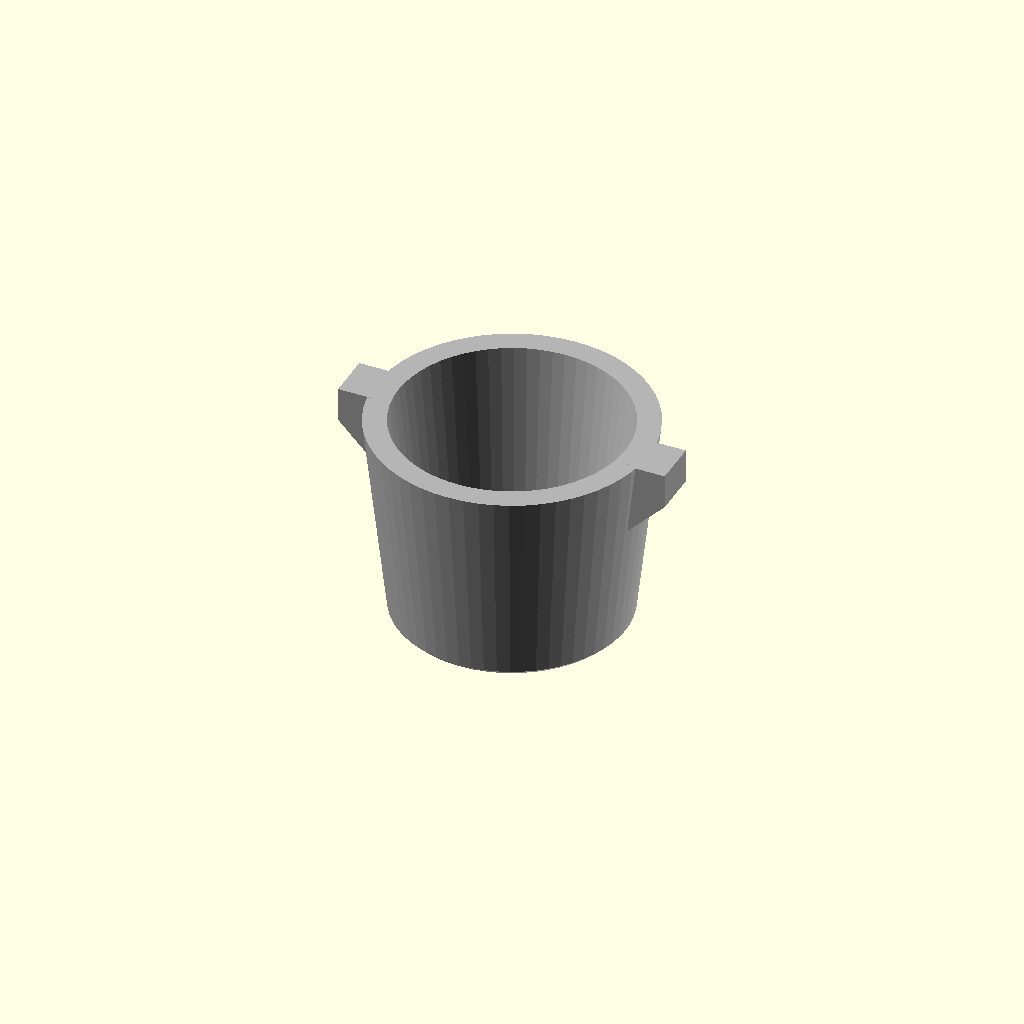
Cell 1: rendered with the file's own defaults.
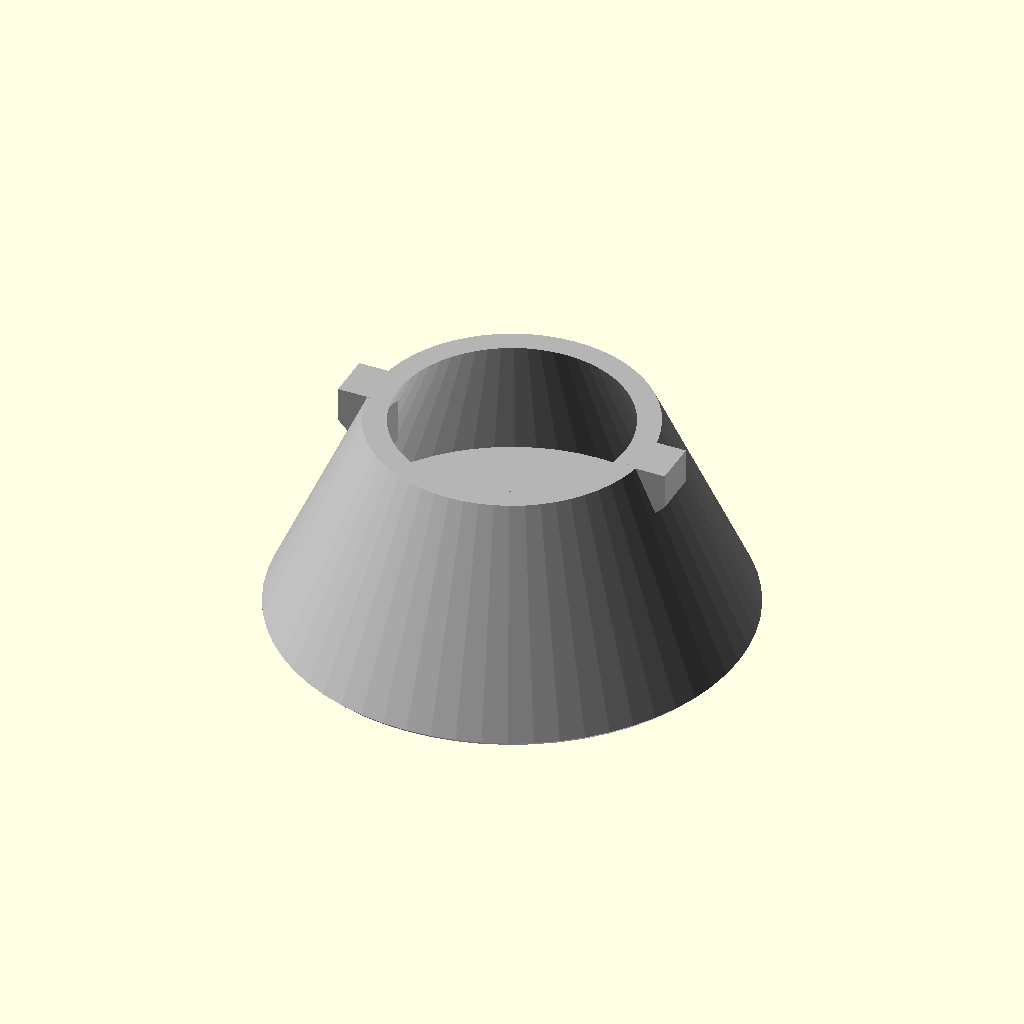
Cell 2: the same model with d_bottom = 40.
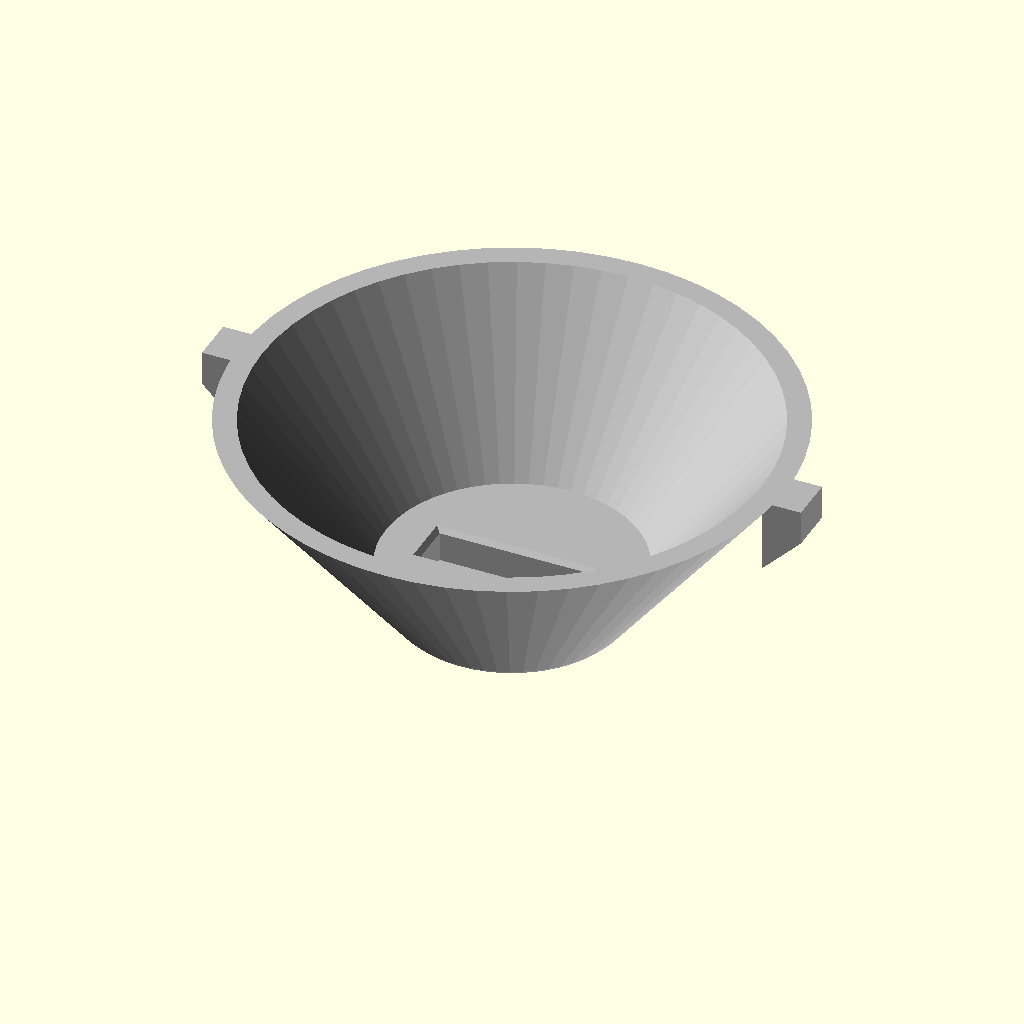
Cell 3 — d_top set to 48, the other parameters unchanged.
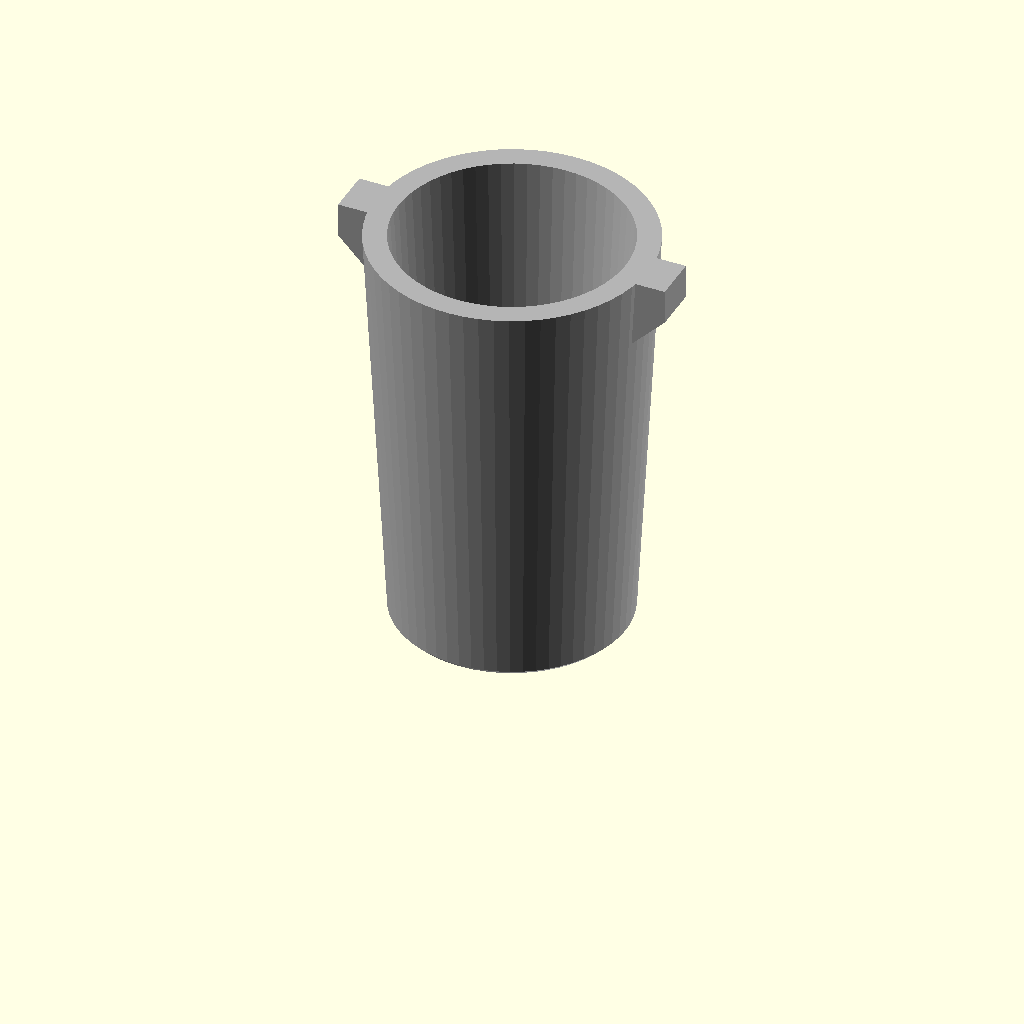
Cell 4: the same model with height = 36.
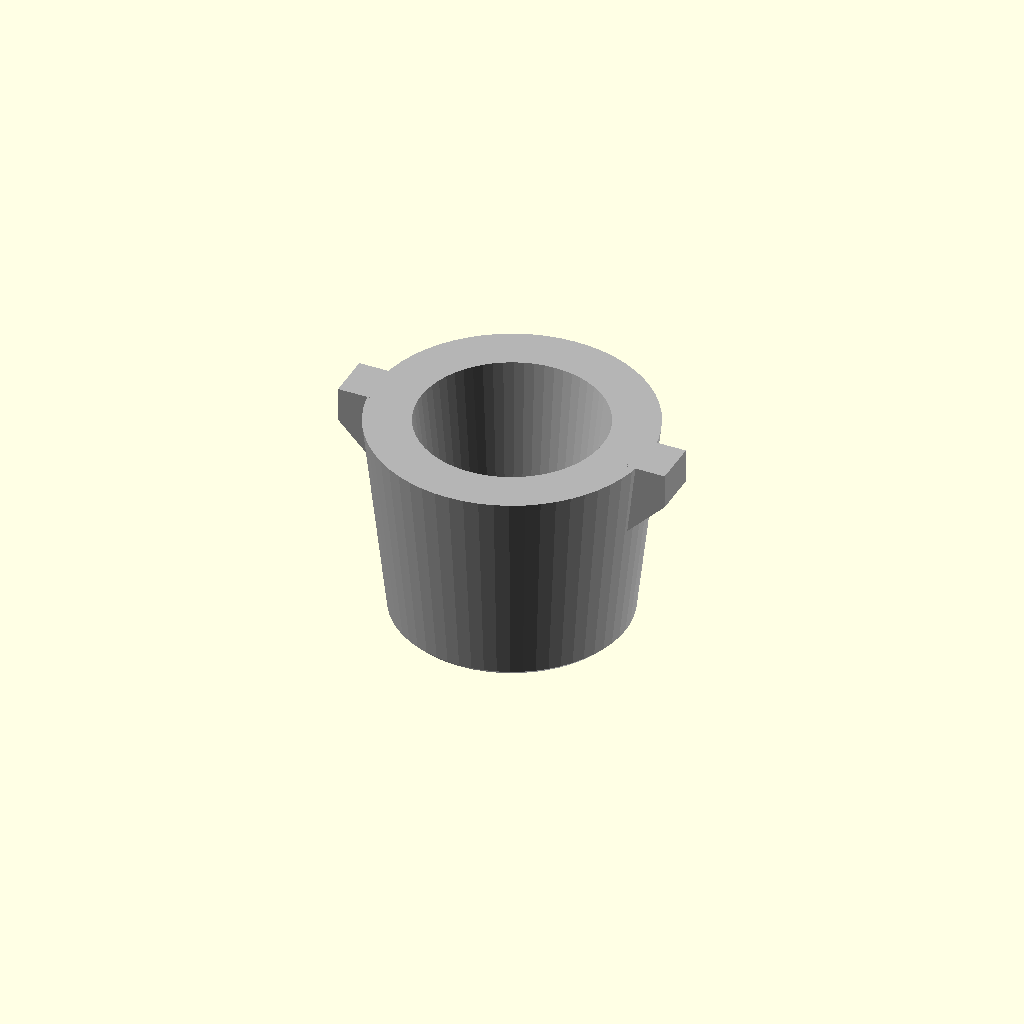
Cell 5 — wall set to 4, the other parameters unchanged.
One fixed orthographic camera (rotation 55°, 0°, 25°; colour scheme Cornfield) for every cell.
The OpenSCAD source (mop_and_bucket.scad):
// mop_and_bucket.scad - cleaning mop and bucket (design_brief.md 4.11), two parts:
//   part = "bucket": open bucket dia 20 at the base, dia 24 at the rim, 18 high, 2.0 wall,
//                    4 mm floor with a slot for the mop head (14.5 x 3.7 x 3 at the shared
//                    clearances), two rim lugs 4 wide reaching 2.4 out; bbox 28.8 x 24 x 18
//   part = "mop":    flat part 52 x 14 x 3.4: 3.4 mm handle, 14 x 12 head with three 1.6 mm
//                    fringe notches; prints lying flat, stands in the bucket slot
// Single colour each.   Export: openscad -o mop_bucket.stl -D 'part="bucket"' mop_and_bucket.scad
//                               openscad -o mop.stl        -D 'part="mop"'    mop_and_bucket.scad
include <common.scad>
use <bucket_lib.scad>

part = "bucket";

// bucket
d_bottom   = 20;
d_top      = 24;
height     = 18;
wall       = 2.0;
floor_t    = 4;
slot_depth = 3;
lug_w      = 4;
lug_h      = 3;
lug_out    = min_handled;    // 2.4
// mop
mop_len     = 52;            // along x
mop_t       = 3.4;           // part thickness and handle width
head        = [12, 14];      // along the handle, across
notch_w     = min_gap;       // 1.6
notch_depth = 5;
notches     = 3;

mop_slot_l = head[1] + slot_end_clearance;   // 14.5, from common.scad
mop_slot_w = mop_t + slot_clearance;         // 3.7
strand     = (head[1] - notches * notch_w) / (notches + 1);   // 2.3 between notches

module mop_bucket() band_colour(1) {
    difference() {
        bucket(d_bottom, d_top, height, wall = wall, floor_t = floor_t, cb = chamfer_bottom);
        slot_cut(top = floor_t, l = mop_slot_l, w = mop_slot_w, d = slot_depth);
    }
    for (a = [0, 180]) rotate([0, 0, a]) bucket_lug(d_top / 2, height, w = lug_w, out = lug_out, h = lug_h);
}

module mop_2d() difference() {
    union() {
        translate([0, -head[1] / 2]) square(head);
        translate([head[0] - 1, -mop_t / 2]) square([mop_len - head[0] + 1, mop_t]);
    }
    for (i = [0 : notches - 1])
        translate([-1, -head[1] / 2 + strand + i * (strand + notch_w)]) square([notch_depth + 1, notch_w]);
}

module mop() band_colour(1) extrude_chamfered(mop_t) mop_2d();

if (part == "bucket") mop_bucket();
else if (part == "mop") mop();
else assert(false, str("part = \"", part, "\": use \"bucket\" or \"mop\""));
Parameter table extracted from the source (name, type, default, range or options):
part: string, default "bucket"
d_bottom: number, default 20
d_top: number, default 24
height: number, default 18
wall: number, default 2
floor_t: number, default 4
slot_depth: number, default 3
lug_w: number, default 4
lug_h: number, default 3
mop_len: number, default 52
mop_t: number, default 3.4
head: vector, default [12, 14]
notch_depth: number, default 5
notches: number, default 3
